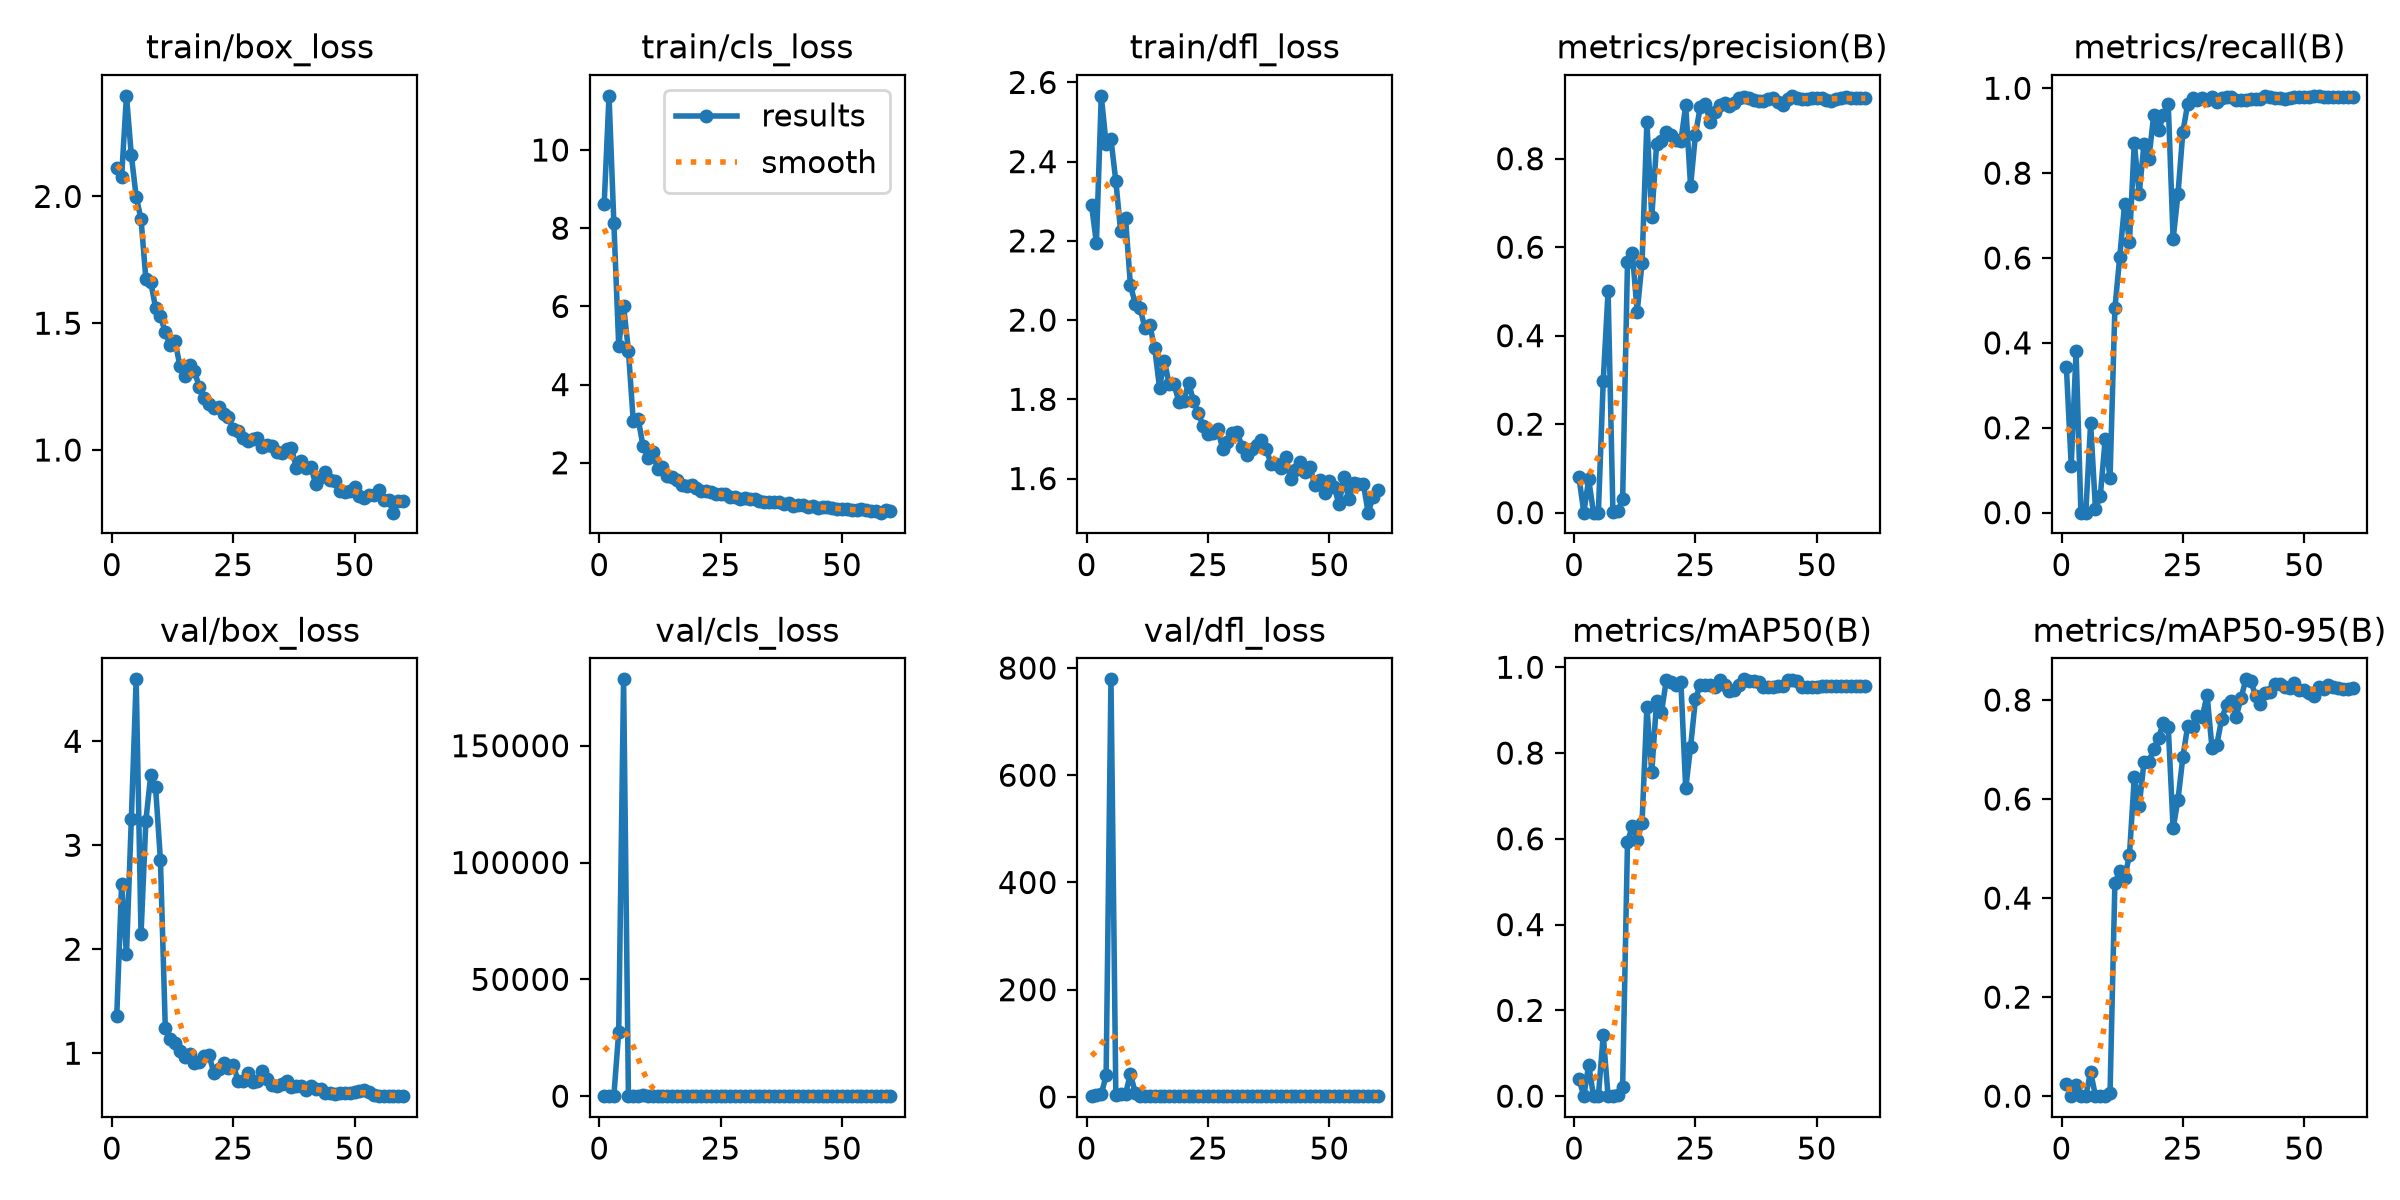

The file beside this chart, header and first rows:
epoch, time, train/box_loss, train/cls_loss, train/dfl_loss, metrics/precision(B), metrics/recall(B), metrics/mAP50(B), metrics/mAP50-95(B), val/box_loss, val/cls_loss, val/dfl_loss, lr/pg0, lr/pg1, lr/pg2
1, 5.105, 2.11, 8.608, 2.29, 0.08014, 0.344, 0.04051, 0.02412, 1.36, 8.411, 2.158, 0.0003111, 0.0003111, 0.0003111
2, 9.912, 2.078, 11.39, 2.194, 0.00034, 0.1111, 0.00026, 0.00017, 2.627, 67.74, 2.787, 0.000644, 0.000644, 0.000644
3, 13.74, 2.397, 8.131, 2.566, 0.07536, 0.3805, 0.07268, 0.02342, 1.951, 174.4, 4.888, 0.0009751, 0.0009751, 0.0009751
4, 17.57, 2.163, 4.996, 2.445, 0, 0, 0, 0, 3.25, 27621, 40.07, 0.0009939, 0.0009939, 0.0009939
5, 21.44, 1.998, 6.015, 2.456, 0, 0, 0, 0, 4.596, 178427, 778.9, 0.0009892, 0.0009892, 0.0009892
6, 25.21, 1.911, 4.863, 2.351, 0.2974, 0.2108, 0.1419, 0.04932, 2.142, 47.36, 3.504, 0.0009831, 0.0009831, 0.0009831
7, 29.51, 1.674, 3.056, 2.224, 0.5014, 0.0085, 0.00021, 0.0001, 3.238, 12.2, 6.11, 0.0009758, 0.0009758, 0.0009758
8, 33.31, 1.663, 3.127, 2.257, 0.00114, 0.04019, 0.00024, 6e-05, 3.672, 11.52, 5.815, 0.0009671, 0.0009671, 0.0009671
9, 37.08, 1.561, 2.433, 2.089, 0.00355, 0.1735, 0.00158, 0.00032, 3.557, 594.2, 42.73, 0.0009572, 0.0009572, 0.0009572
10, 40.91, 1.527, 2.134, 2.041, 0.02996, 0.08163, 0.02249, 0.00627, 2.857, 10.9, 8.07, 0.000946, 0.000946, 0.000946
11, 44.58, 1.464, 2.272, 2.03, 0.5658, 0.4813, 0.5918, 0.4298, 1.245, 2.387, 1.902, 0.0009337, 0.0009337, 0.0009337
12, 48.96, 1.415, 1.845, 1.98, 0.5872, 0.6027, 0.6302, 0.4554, 1.134, 2.08, 1.836, 0.0009201, 0.0009201, 0.0009201
13, 53.23, 1.43, 1.899, 1.987, 0.4538, 0.7265, 0.597, 0.4399, 1.1, 2.483, 1.76, 0.0009055, 0.0009055, 0.0009055
14, 57.11, 1.333, 1.675, 1.931, 0.5653, 0.6374, 0.6375, 0.4869, 1.017, 1.781, 1.708, 0.0008897, 0.0008897, 0.0008897
15, 61.38, 1.291, 1.632, 1.829, 0.8831, 0.8721, 0.9073, 0.644, 0.9652, 1.42, 1.697, 0.0008729, 0.0008729, 0.0008729
16, 65.6, 1.334, 1.566, 1.896, 0.6676, 0.7502, 0.755, 0.5856, 0.9893, 1.468, 1.663, 0.000855, 0.000855, 0.000855
17, 69.32, 1.312, 1.425, 1.838, 0.8328, 0.8693, 0.9209, 0.6748, 0.906, 1.165, 1.683, 0.0008362, 0.0008362, 0.0008362
18, 73.47, 1.248, 1.402, 1.838, 0.8397, 0.8339, 0.8951, 0.6748, 0.9109, 1.792, 1.637, 0.0008165, 0.0008165, 0.0008165
19, 77.51, 1.205, 1.425, 1.793, 0.8595, 0.937, 0.9696, 0.7016, 0.9756, 1.363, 1.711, 0.000796, 0.000796, 0.000796
20, 82.18, 1.18, 1.367, 1.796, 0.8537, 0.9007, 0.965, 0.7234, 0.9805, 1.307, 1.701, 0.0007746, 0.0007746, 0.0007746
21, 86.63, 1.166, 1.272, 1.842, 0.8421, 0.9368, 0.9587, 0.7546, 0.8133, 1.004, 1.641, 0.0007525, 0.0007525, 0.0007525
22, 91.03, 1.17, 1.278, 1.796, 0.8398, 0.9622, 0.9658, 0.7451, 0.8472, 1.031, 1.671, 0.0007297, 0.0007297, 0.0007297
23, 94.95, 1.144, 1.25, 1.765, 0.9209, 0.6445, 0.7175, 0.5408, 0.9023, 1.246, 1.651, 0.0007063, 0.0007063, 0.0007063
24, 98.87, 1.13, 1.212, 1.733, 0.7377, 0.7507, 0.8146, 0.5987, 0.8603, 1.276, 1.652, 0.0006824, 0.0006824, 0.0006824
25, 102.8, 1.084, 1.193, 1.711, 0.8544, 0.8967, 0.925, 0.6843, 0.8825, 1.077, 1.618, 0.000658, 0.000658, 0.000658
26, 106.8, 1.076, 1.207, 1.715, 0.9173, 0.963, 0.9595, 0.7473, 0.7364, 0.928, 1.602, 0.0006331, 0.0006331, 0.0006331
27, 110.6, 1.048, 1.118, 1.726, 0.9246, 0.9778, 0.9582, 0.7459, 0.7311, 0.9056, 1.579, 0.0006079, 0.0006079, 0.0006079
28, 114.3, 1.037, 1.117, 1.675, 0.8841, 0.9731, 0.9593, 0.7674, 0.8091, 0.9238, 1.599, 0.0005824, 0.0005824, 0.0005824
29, 118.6, 1.044, 1.082, 1.692, 0.9059, 0.9766, 0.9533, 0.7658, 0.7278, 0.9225, 1.565, 0.0005567, 0.0005567, 0.0005567
30, 122.3, 1.049, 1.106, 1.716, 0.921, 0.9715, 0.9698, 0.8104, 0.7297, 0.9441, 1.571, 0.0005309, 0.0005309, 0.0005309
31, 126.6, 1.014, 1.069, 1.718, 0.925, 0.9789, 0.9587, 0.7041, 0.8255, 0.9591, 1.609, 0.000505, 0.000505, 0.000505
32, 130.3, 1.02, 1.068, 1.68, 0.9182, 0.9678, 0.9449, 0.7093, 0.7517, 0.9059, 1.586, 0.0004791, 0.0004791, 0.0004791
33, 134.2, 1.015, 1.02, 1.66, 0.9262, 0.9775, 0.9462, 0.762, 0.699, 0.8107, 1.576, 0.0004533, 0.0004533, 0.0004533
34, 138.2, 0.9904, 0.9887, 1.673, 0.9381, 0.9792, 0.9589, 0.7902, 0.6877, 0.8483, 1.566, 0.0004276, 0.0004276, 0.0004276
35, 142.4, 0.9883, 0.9993, 1.686, 0.9385, 0.9784, 0.9719, 0.7971, 0.704, 0.8276, 1.565, 0.0004021, 0.0004021, 0.0004021
36, 146.4, 1.003, 1.009, 1.697, 0.937, 0.9732, 0.9683, 0.766, 0.7283, 0.8074, 1.561, 0.0003769, 0.0003769, 0.0003769
37, 150.4, 1.009, 1.002, 1.675, 0.9319, 0.973, 0.9683, 0.8045, 0.6753, 0.7839, 1.549, 0.000352, 0.000352, 0.000352
38, 154.4, 0.9284, 0.938, 1.636, 0.9307, 0.9729, 0.9665, 0.8418, 0.6874, 0.7639, 1.541, 0.0003276, 0.0003276, 0.0003276
39, 158.5, 0.9569, 0.9697, 1.636, 0.9297, 0.9743, 0.9543, 0.838, 0.6819, 0.7838, 1.539, 0.0003037, 0.0003037, 0.0003037
40, 162.2, 0.9293, 0.9057, 1.626, 0.9353, 0.9741, 0.9543, 0.809, 0.6453, 0.768, 1.537, 0.0002803, 0.0002803, 0.0002803
41, 166.1, 0.9344, 0.9136, 1.656, 0.938, 0.9748, 0.9542, 0.7912, 0.6861, 0.7985, 1.553, 0.0002575, 0.0002575, 0.0002575
42, 169.8, 0.8642, 0.9223, 1.598, 0.9292, 0.9821, 0.9555, 0.8146, 0.6548, 0.7292, 1.533, 0.0002354, 0.0002354, 0.0002354
43, 173.5, 0.8933, 0.8768, 1.622, 0.9209, 0.9792, 0.9557, 0.8172, 0.6564, 0.7292, 1.531, 0.000214, 0.000214, 0.000214
44, 177.3, 0.9117, 0.8914, 1.641, 0.9346, 0.9771, 0.9696, 0.832, 0.6215, 0.6924, 1.529, 0.0001935, 0.0001935, 0.0001935
45, 181, 0.8831, 0.8524, 1.616, 0.9421, 0.9764, 0.9696, 0.832, 0.6171, 0.6942, 1.523, 0.0001738, 0.0001738, 0.0001738
46, 184.7, 0.8773, 0.8643, 1.63, 0.9383, 0.9743, 0.9682, 0.8263, 0.6116, 0.7041, 1.511, 0.000155, 0.000155, 0.000155
47, 188.6, 0.8387, 0.872, 1.583, 0.9347, 0.9761, 0.9548, 0.8237, 0.6214, 0.6971, 1.517, 0.0001371, 0.0001371, 0.0001371
48, 192.3, 0.8336, 0.8344, 1.596, 0.9349, 0.9788, 0.9549, 0.8351, 0.6157, 0.6838, 1.511, 0.0001203, 0.0001203, 0.0001203
49, 196, 0.8398, 0.8139, 1.564, 0.9373, 0.9794, 0.9548, 0.8206, 0.6192, 0.6757, 1.512, 0.0001045, 0.0001045, 0.0001045
50, 199.8, 0.8553, 0.8064, 1.593, 0.9366, 0.9797, 0.9548, 0.82, 0.6264, 0.6704, 1.517, 8.98581e-05, 8.98581e-05, 8.98581e-05
51, 204.1, 0.8197, 0.8055, 1.579, 0.9369, 0.9799, 0.9561, 0.8143, 0.6392, 0.6818, 1.522, 7.63174e-05, 7.63174e-05, 7.63174e-05
52, 208.1, 0.8094, 0.7907, 1.535, 0.9334, 0.9806, 0.9559, 0.8091, 0.6474, 0.6642, 1.523, 6.39518e-05, 6.39518e-05, 6.39518e-05
53, 211.8, 0.8209, 0.7954, 1.604, 0.9312, 0.9822, 0.956, 0.8263, 0.6223, 0.6609, 1.509, 5.2795e-05, 5.2795e-05, 5.2795e-05
54, 215.5, 0.8208, 0.8162, 1.547, 0.9347, 0.9806, 0.956, 0.8227, 0.6005, 0.6516, 1.5, 4.28777e-05, 4.28777e-05, 4.28777e-05
55, 219.4, 0.8415, 0.7981, 1.588, 0.9375, 0.9796, 0.9562, 0.8306, 0.5931, 0.6357, 1.501, 3.4227e-05, 3.4227e-05, 3.4227e-05
56, 223.4, 0.8023, 0.7653, 1.586, 0.9392, 0.9789, 0.9562, 0.8267, 0.5914, 0.634, 1.503, 2.68667e-05, 2.68667e-05, 2.68667e-05
57, 227.5, 0.8041, 0.767, 1.587, 0.9377, 0.9789, 0.9563, 0.8251, 0.5907, 0.635, 1.503, 2.08169e-05, 2.08169e-05, 2.08169e-05
58, 231.4, 0.7529, 0.7246, 1.514, 0.9362, 0.9795, 0.9564, 0.8221, 0.5912, 0.6381, 1.502, 1.60943e-05, 1.60943e-05, 1.60943e-05
59, 235.1, 0.8006, 0.796, 1.554, 0.9364, 0.9797, 0.9563, 0.8233, 0.5907, 0.6427, 1.501, 1.27117e-05, 1.27117e-05, 1.27117e-05
60, 239, 0.7991, 0.7778, 1.57, 0.9364, 0.9798, 0.9562, 0.8234, 0.5869, 0.6341, 1.5, 1.06784e-05, 1.06784e-05, 1.06784e-05
